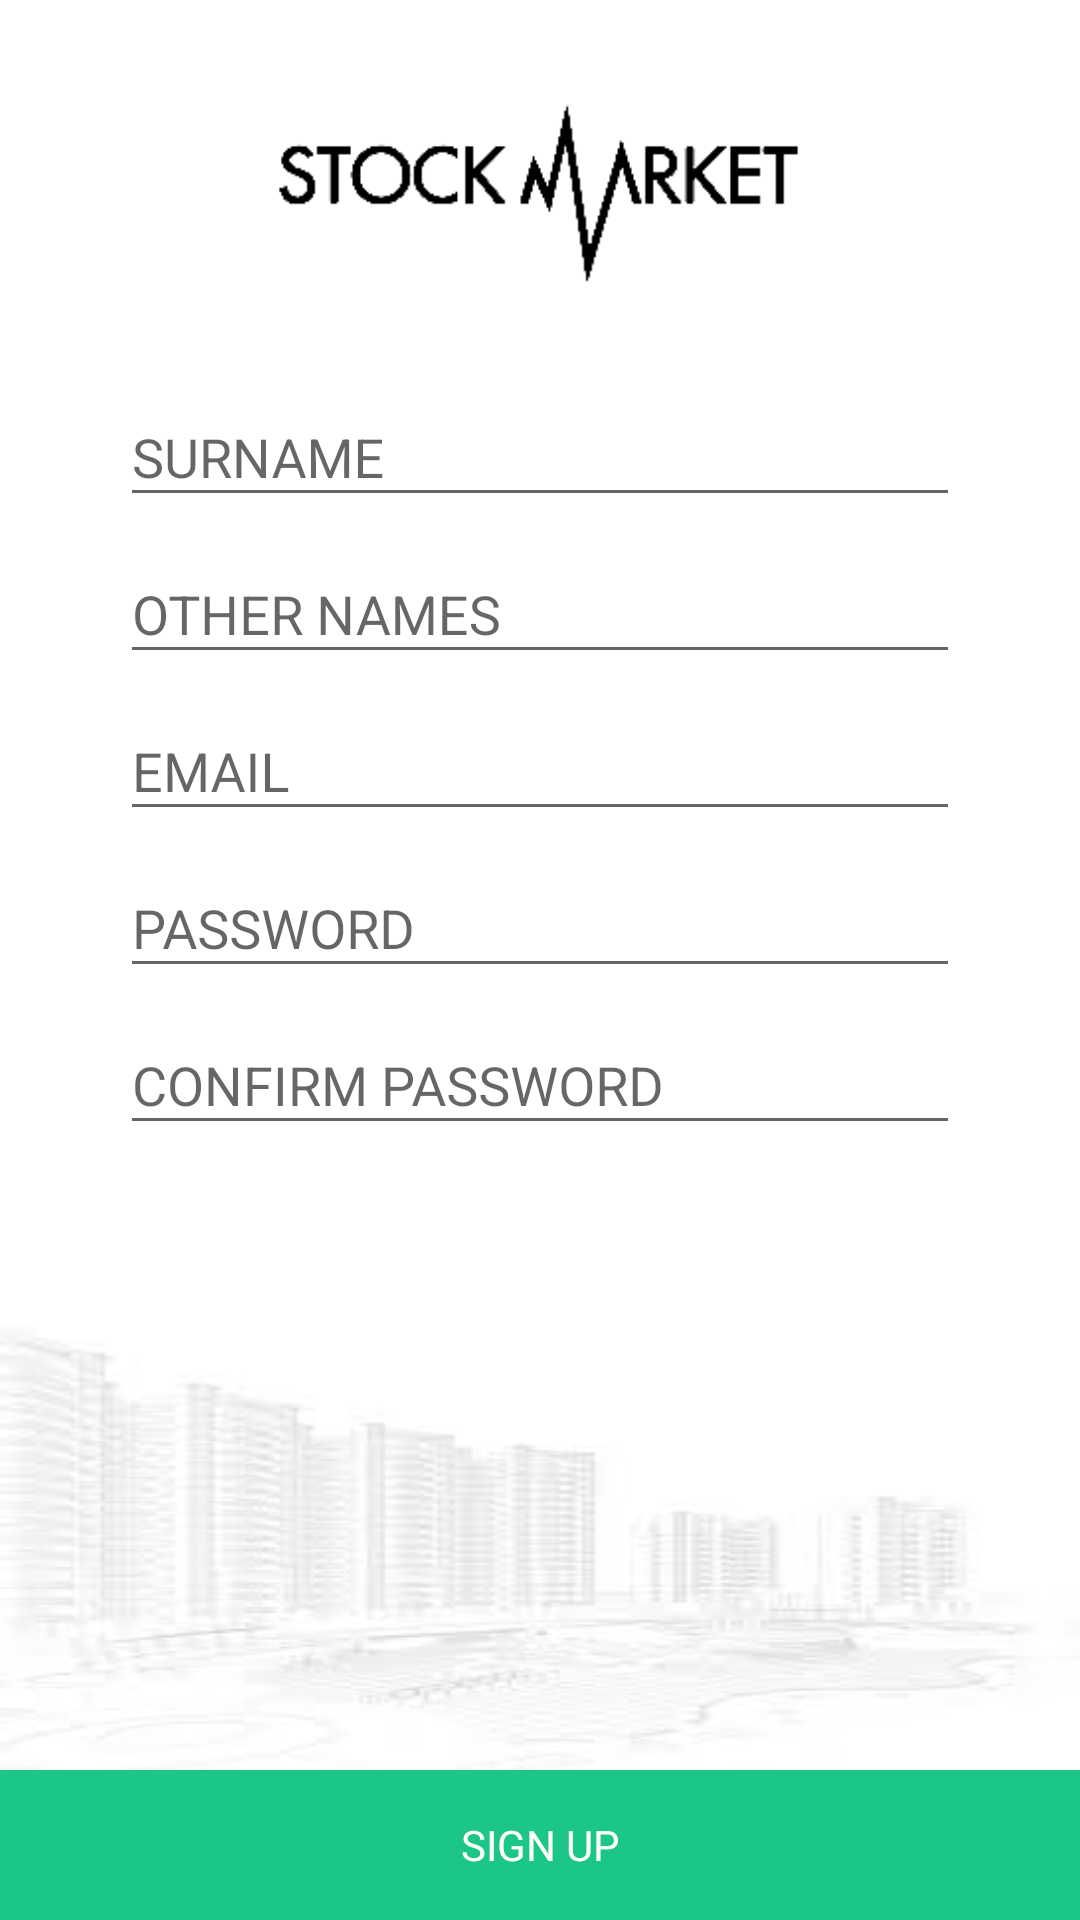

Here is an Android app screen rendered from its layout file. Give the layout XML and the strings, colors and styles it references.
<!-- AndroidManifest.xml: application theme AppTheme -->
<!-- res/layout/activity_sign_up.xml -->
<?xml version="1.0" encoding="utf-8"?>
<RelativeLayout xmlns:android="http://schemas.android.com/apk/res/android"
    xmlns:app="http://schemas.android.com/apk/res-auto"
    xmlns:tools="http://schemas.android.com/tools"
    android:background="#FFFFFF"
    android:layout_width="match_parent"
    android:layout_height="match_parent"
    tools:context="example.stockexchangegh.SignUp">


    <ImageView
        android:id="@+id/headerImageSignUp"
        android:layout_width="wrap_content"
        android:layout_height="120dp"
        android:layout_marginTop="0dp"
        android:layout_centerHorizontal="true"
        app:srcCompat="@drawable/stockexchange2" />

    <android.support.design.widget.TextInputLayout
        android:id="@+id/surnameTextInputLayout"
        android:layout_width="match_parent"
        android:layout_height="wrap_content"
        android:layout_marginLeft="40dp"
        android:layout_marginRight="40dp"
        android:layout_below="@+id/headerImageSignUp"
        android:layout_marginTop="0dp">
        <android.support.design.widget.TextInputEditText
            android:id="@+id/surname"
            android:layout_width="match_parent"
            android:layout_height="wrap_content"
            android:ems="10"
            android:hint="SURNAME"
            android:inputType="textPersonName" />
    </android.support.design.widget.TextInputLayout>

    <android.support.design.widget.TextInputLayout
        android:id="@+id/firstNameTextInputLayout"
        android:layout_width="match_parent"
        android:layout_height="wrap_content"
        android:layout_marginLeft="40dp"
        android:layout_marginRight="40dp"
        android:layout_below="@+id/surnameTextInputLayout"
        android:layout_marginTop="0dp">
        <android.support.design.widget.TextInputEditText
            android:id="@+id/firstName"
            android:layout_width="match_parent"
            android:layout_height="wrap_content"
            android:ems="10"
            android:hint="OTHER NAMES"
            android:inputType="textPersonName" />
    </android.support.design.widget.TextInputLayout>

    <android.support.design.widget.TextInputLayout
        android:id="@+id/emailTextInputLayout"
        android:layout_width="match_parent"
        android:layout_height="wrap_content"
        android:layout_marginLeft="40dp"
        android:layout_marginRight="40dp"
        android:layout_below="@+id/firstNameTextInputLayout"
        android:layout_marginTop="0dp">

        <ProgressBar
            android:id="@+id/progressBar"
            android:layout_width="30dp"
            android:layout_height="30dp"
            android:layout_gravity="center|bottom"
            android:layout_marginBottom="20dp"
            android:layout_weight="1"
            android:visibility="gone" />

        <android.support.design.widget.TextInputEditText
            android:id="@+id/email"
            android:layout_width="match_parent"
            android:layout_height="wrap_content"
            android:ems="10"
            android:hint="EMAIL"
            android:inputType="textPersonName" />
    </android.support.design.widget.TextInputLayout>

    <android.support.design.widget.TextInputLayout
        android:id="@+id/passwordTextInputLayout"
        android:layout_width="match_parent"
        android:layout_height="wrap_content"
        android:layout_marginLeft="40dp"
        android:layout_marginRight="40dp"
        android:layout_below="@+id/emailTextInputLayout"
        android:layout_marginTop="0dp">
        <android.support.design.widget.TextInputEditText
            android:id="@+id/password"
            android:layout_width="match_parent"
            android:layout_height="wrap_content"
            android:ems="10"
            android:hint="PASSWORD"
            android:inputType="textPassword" />
    </android.support.design.widget.TextInputLayout>

    <android.support.design.widget.TextInputLayout
        android:id="@+id/confirmPasswordTextInputLayout"
        android:layout_width="match_parent"
        android:layout_height="wrap_content"
        android:layout_marginLeft="40dp"
        android:layout_marginRight="40dp"
        android:layout_below="@+id/passwordTextInputLayout"
        android:layout_marginTop="0dp">
        <android.support.design.widget.TextInputEditText
            android:id="@+id/confirmPassword"
            android:layout_width="match_parent"
            android:layout_height="wrap_content"
            android:layout_below="@id/passwordField"
            android:ems="10"
            android:hint="CONFIRM PASSWORD"
            android:inputType="textPassword" />
    </android.support.design.widget.TextInputLayout>

    <Button
        android:id="@+id/signUp"
        android:layout_width="match_parent"
        android:layout_height="50dp"
        android:layout_centerHorizontal="true"
        android:layout_alignParentBottom="true"
        android:padding="0dp"
        android:layout_margin="0dp"
        style="@style/ButtonStyle"
        android:text="SIGN UP"
        android:textAlignment="center"
        android:gravity="center" />

    <ImageView
        android:id="@+id/signUpWatermark"
        android:layout_width="match_parent"
        android:layout_height="150dp"
        android:layout_above="@+id/signUp"
        android:scaleType="fitXY"
        app:srcCompat="@drawable/watermark1" />

</RelativeLayout>
<!-- resources referenced by this layout -->
<resources>
  <!-- drawable stockexchange2: png bitmap (drawable, 2806 bytes) -->
  <!-- drawable watermark1: jpg bitmap (drawable, 2855 bytes) -->
  <style name="ButtonStyle">
          <item name="android:background">@color/colorAccent</item>
          <item name="android:textAppearance">@style/TextAppearance.AppCompat.Widget.Button.Colored</item>
      </style>
  <style name="AppTheme" parent="Theme.AppCompat.Light.NoActionBar">
          
          <item name="colorPrimary">@color/colorPrimary</item>
          <item name="colorPrimaryDark">@color/colorPrimaryDark</item>
          <item name="colorAccent">@color/colorAccent</item>
  
          <item name="android:textViewStyle">@style/RobotoTextViewStyle</item>
          <item name="android:buttonStyle">@style/RobotoButtonStyle</item>
      </style>
  <color name="colorAccent">#FF1CC687</color>
  <color name="colorPrimary">#FF1CC687</color>
  <color name="colorPrimaryDark">#FF1CC687</color>
  <style name="RobotoTextViewStyle">
          <item name="android:fontFamily">sans-serif</item>
      </style>
  <style name="RobotoButtonStyle">
          <item name="android:fontFamily">sans-serif</item>
      </style>
</resources>
